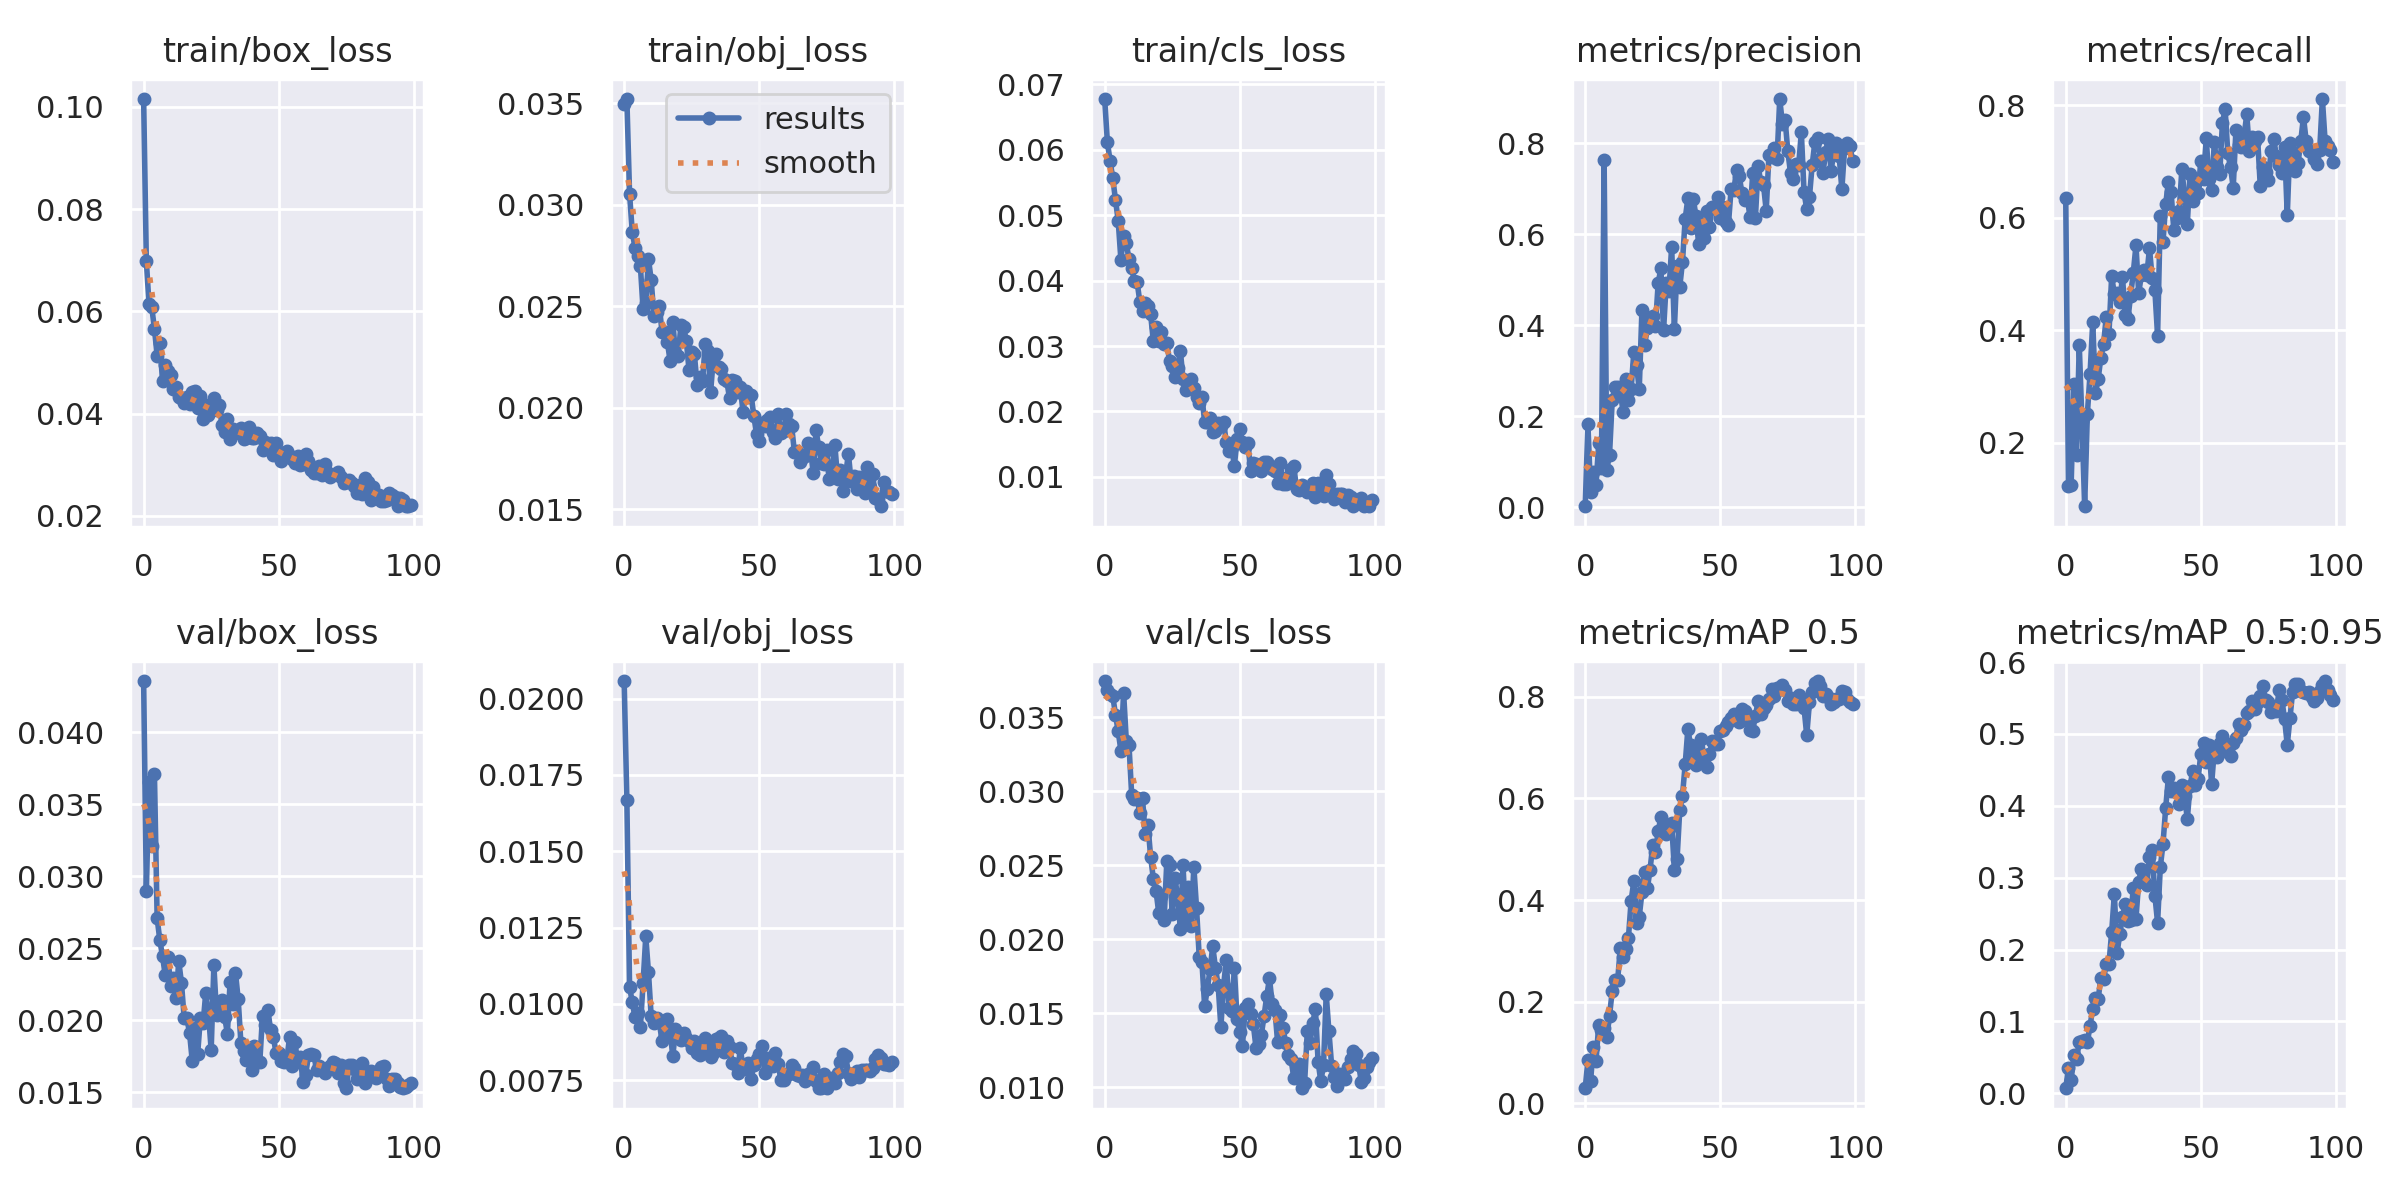

Data behind this chart, as committed beside it:
epoch, train/box_loss, train/obj_loss, train/cls_loss, metrics/precision, metrics/recall, metrics/mAP_0.5, metrics/mAP_0.5:0.95, val/box_loss, val/obj_loss, val/cls_loss, x/lr0, x/lr1, x/lr2
0, 0.1016, 0.03496, 0.06776, 0.002587, 0.6352, 0.02984, 0.006874, 0.04356, 0.02058, 0.03746, 0.0784, 0.0024, 0.0024
1, 0.06987, 0.03521, 0.06114, 0.1822, 0.1223, 0.08452, 0.03475, 0.02901, 0.01667, 0.03688, 0.05585, 0.004851, 0.004851
2, 0.06139, 0.03054, 0.05832, 0.03346, 0.124, 0.04448, 0.01781, 0.03652, 0.01055, 0.03658, 0.03325, 0.007254, 0.007254
3, 0.06084, 0.02866, 0.05562, 0.07767, 0.3036, 0.1113, 0.05302, 0.03211, 0.01007, 0.03644, 0.01061, 0.009606, 0.009606
4, 0.0566, 0.02789, 0.05234, 0.04955, 0.1784, 0.08391, 0.04695, 0.03707, 0.009557, 0.03518, 0.009604, 0.009604, 0.009604
5, 0.05137, 0.0275, 0.04916, 0.1404, 0.3743, 0.1544, 0.07163, 0.02708, 0.009687, 0.03405, 0.009604, 0.009604, 0.009604
6, 0.05378, 0.02699, 0.04319, 0.08675, 0.2379, 0.1453, 0.07224, 0.02556, 0.009245, 0.03276, 0.009505, 0.009505, 0.009505
7, 0.04633, 0.02485, 0.04688, 0.7634, 0.08677, 0.1484, 0.07401, 0.02444, 0.01068, 0.03668, 0.009406, 0.009406, 0.009406
8, 0.04953, 0.02515, 0.04576, 0.08306, 0.2504, 0.1299, 0.07057, 0.02312, 0.01221, 0.03343, 0.009307, 0.009307, 0.009307
9, 0.04841, 0.02732, 0.04324, 0.1161, 0.3223, 0.1725, 0.09413, 0.02438, 0.01104, 0.03312, 0.009208, 0.009208, 0.009208
10, 0.0475, 0.02631, 0.04196, 0.2356, 0.4139, 0.2217, 0.1174, 0.02238, 0.009598, 0.02974, 0.009109, 0.009109, 0.009109
11, 0.04488, 0.02453, 0.03993, 0.2647, 0.2876, 0.2432, 0.1319, 0.02292, 0.009362, 0.02951, 0.00901, 0.00901, 0.00901
12, 0.04515, 0.0247, 0.03979, 0.2642, 0.313, 0.2418, 0.131, 0.02157, 0.009536, 0.02953, 0.008911, 0.008911, 0.008911
13, 0.04321, 0.02502, 0.03679, 0.2545, 0.3509, 0.3063, 0.1608, 0.0241, 0.009392, 0.02854, 0.008812, 0.008812, 0.008812
14, 0.04305, 0.02375, 0.03534, 0.2102, 0.3747, 0.2872, 0.1592, 0.02261, 0.008792, 0.02953, 0.008713, 0.008713, 0.008713
15, 0.04203, 0.02373, 0.03662, 0.2822, 0.4236, 0.3042, 0.1795, 0.02018, 0.008955, 0.02709, 0.008614, 0.008614, 0.008614
16, 0.04331, 0.02323, 0.03614, 0.2358, 0.3934, 0.3259, 0.18, 0.02014, 0.009494, 0.02776, 0.008515, 0.008515, 0.008515
17, 0.04194, 0.02232, 0.03486, 0.2605, 0.4962, 0.399, 0.2246, 0.01912, 0.00912, 0.02559, 0.008416, 0.008416, 0.008416
18, 0.04431, 0.02423, 0.03076, 0.3417, 0.4633, 0.4371, 0.2773, 0.01717, 0.008277, 0.02411, 0.008317, 0.008317, 0.008317
19, 0.04452, 0.02268, 0.03299, 0.312, 0.4667, 0.3559, 0.1948, 0.01947, 0.009161, 0.02329, 0.008218, 0.008218, 0.008218
20, 0.04118, 0.02255, 0.03071, 0.2594, 0.4506, 0.367, 0.2217, 0.01769, 0.008959, 0.0218, 0.008119, 0.008119, 0.008119
21, 0.04344, 0.02406, 0.03216, 0.4338, 0.4947, 0.4151, 0.2446, 0.02016, 0.008813, 0.0229, 0.00802, 0.00802, 0.00802
22, 0.03896, 0.02398, 0.03034, 0.3574, 0.427, 0.4546, 0.2627, 0.01978, 0.009042, 0.02134, 0.007921, 0.007921, 0.007921
23, 0.04172, 0.02331, 0.0304, 0.3933, 0.4192, 0.4231, 0.2398, 0.02192, 0.008885, 0.02527, 0.007822, 0.007822, 0.007822
24, 0.03972, 0.02187, 0.02775, 0.4113, 0.4607, 0.4592, 0.2414, 0.02048, 0.008786, 0.02499, 0.007723, 0.007723, 0.007723
25, 0.04124, 0.02276, 0.02693, 0.4202, 0.502, 0.5092, 0.2855, 0.01794, 0.008546, 0.0217, 0.007624, 0.007624, 0.007624
26, 0.04304, 0.02264, 0.02528, 0.3988, 0.5505, 0.4938, 0.243, 0.02382, 0.008784, 0.02414, 0.007525, 0.007525, 0.007525
27, 0.04078, 0.0211, 0.02662, 0.492, 0.4657, 0.5355, 0.2946, 0.02038, 0.00839, 0.02288, 0.007426, 0.007426, 0.007426
28, 0.04165, 0.02151, 0.0293, 0.5255, 0.4976, 0.5625, 0.3117, 0.02069, 0.008314, 0.02073, 0.007327, 0.007327, 0.007327
29, 0.03771, 0.02131, 0.02498, 0.3892, 0.5066, 0.5424, 0.2951, 0.02138, 0.008726, 0.02499, 0.007228, 0.007228, 0.007228
30, 0.03644, 0.02314, 0.02323, 0.4935, 0.4976, 0.5292, 0.2898, 0.02021, 0.008866, 0.02117, 0.007129, 0.007129, 0.007129
31, 0.03887, 0.02279, 0.02467, 0.4761, 0.5452, 0.5407, 0.3294, 0.01908, 0.008534, 0.02351, 0.00703, 0.00703, 0.00703
32, 0.03508, 0.02078, 0.02503, 0.5729, 0.4919, 0.5511, 0.3384, 0.02268, 0.00826, 0.02087, 0.006931, 0.006931, 0.006931
33, 0.037, 0.02244, 0.02363, 0.3911, 0.4706, 0.4601, 0.2749, 0.0211, 0.008398, 0.02492, 0.006832, 0.006832, 0.006832
34, 0.03615, 0.02266, 0.02216, 0.5311, 0.3899, 0.4803, 0.2372, 0.0233, 0.008834, 0.02211, 0.006733, 0.006733, 0.006733
35, 0.03663, 0.022, 0.02131, 0.4845, 0.6037, 0.5781, 0.3144, 0.02147, 0.008866, 0.0188, 0.006634, 0.006634, 0.006634
36, 0.03713, 0.02193, 0.02223, 0.5394, 0.5564, 0.6055, 0.347, 0.01844, 0.008952, 0.01846, 0.006535, 0.006535, 0.006535
37, 0.03499, 0.02141, 0.01837, 0.634, 0.6247, 0.6667, 0.3972, 0.01787, 0.008432, 0.01547, 0.006436, 0.006436, 0.006436
38, 0.03531, 0.02131, 0.01844, 0.6786, 0.6628, 0.7367, 0.4396, 0.01722, 0.008796, 0.01667, 0.006337, 0.006337, 0.006337
39, 0.03732, 0.02048, 0.01896, 0.6148, 0.6461, 0.7042, 0.4203, 0.01799, 0.008597, 0.01797, 0.006238, 0.006238, 0.006238
40, 0.03519, 0.02137, 0.0168, 0.6784, 0.5777, 0.6879, 0.4243, 0.01657, 0.008063, 0.01953, 0.006139, 0.006139, 0.006139
41, 0.03519, 0.02131, 0.01694, 0.6394, 0.6001, 0.6653, 0.4239, 0.01824, 0.008031, 0.01808, 0.00604, 0.00604, 0.00604
42, 0.03626, 0.02076, 0.01818, 0.5782, 0.6123, 0.6868, 0.4024, 0.01709, 0.007751, 0.01691, 0.005941, 0.005941, 0.005941
43, 0.03564, 0.021, 0.0178, 0.6233, 0.687, 0.7171, 0.4289, 0.01711, 0.008553, 0.01408, 0.005842, 0.005842, 0.005842
44, 0.03283, 0.01979, 0.0184, 0.5908, 0.6355, 0.6771, 0.4141, 0.02031, 0.007883, 0.01684, 0.005743, 0.005743, 0.005743
45, 0.03455, 0.02085, 0.01532, 0.6518, 0.5887, 0.6627, 0.3811, 0.01965, 0.00793, 0.01862, 0.005644, 0.005644, 0.005644
46, 0.03396, 0.02051, 0.01403, 0.6165, 0.6773, 0.6874, 0.4275, 0.02073, 0.008053, 0.01534, 0.005545, 0.005545, 0.005545
47, 0.03433, 0.02062, 0.01459, 0.659, 0.629, 0.7123, 0.4482, 0.01931, 0.007536, 0.01513, 0.005446, 0.005446, 0.005446
48, 0.03199, 0.0196, 0.01166, 0.6583, 0.6598, 0.7075, 0.4295, 0.01887, 0.008004, 0.01806, 0.005347, 0.005347, 0.005347
49, 0.03422, 0.0187, 0.01579, 0.6816, 0.6432, 0.7071, 0.4379, 0.01775, 0.008193, 0.01462, 0.005248, 0.005248, 0.005248
50, 0.03258, 0.01835, 0.01728, 0.6352, 0.7012, 0.7324, 0.4723, 0.01771, 0.008356, 0.01371, 0.005149, 0.005149, 0.005149
51, 0.03073, 0.01924, 0.01536, 0.661, 0.6688, 0.7346, 0.4868, 0.01716, 0.008611, 0.0128, 0.00505, 0.00505, 0.00505
52, 0.03181, 0.01913, 0.01459, 0.6273, 0.7407, 0.7417, 0.4613, 0.01709, 0.007725, 0.01536, 0.004951, 0.004951, 0.004951
53, 0.03268, 0.01941, 0.01519, 0.6209, 0.6681, 0.75, 0.485, 0.01725, 0.00823, 0.01565, 0.004852, 0.004852, 0.004852
54, 0.03168, 0.01953, 0.01096, 0.6991, 0.6496, 0.7578, 0.4303, 0.01883, 0.008155, 0.01497, 0.004753, 0.004753, 0.004753
55, 0.0311, 0.01879, 0.01216, 0.6962, 0.7338, 0.7656, 0.4778, 0.01684, 0.007954, 0.01428, 0.004654, 0.004654, 0.004654
56, 0.03043, 0.01852, 0.01193, 0.7402, 0.69, 0.7614, 0.4683, 0.01848, 0.008385, 0.01269, 0.004555, 0.004555, 0.004555
57, 0.03168, 0.01968, 0.0118, 0.7278, 0.678, 0.7496, 0.4881, 0.01716, 0.008034, 0.01296, 0.004456, 0.004456, 0.004456
58, 0.02992, 0.01877, 0.01093, 0.6913, 0.7684, 0.7763, 0.4978, 0.01743, 0.007503, 0.01356, 0.004357, 0.004357, 0.004357
59, 0.03007, 0.01886, 0.0123, 0.6744, 0.7927, 0.7716, 0.4763, 0.01571, 0.007511, 0.01483, 0.004258, 0.004258, 0.004258
... 40 more rows
